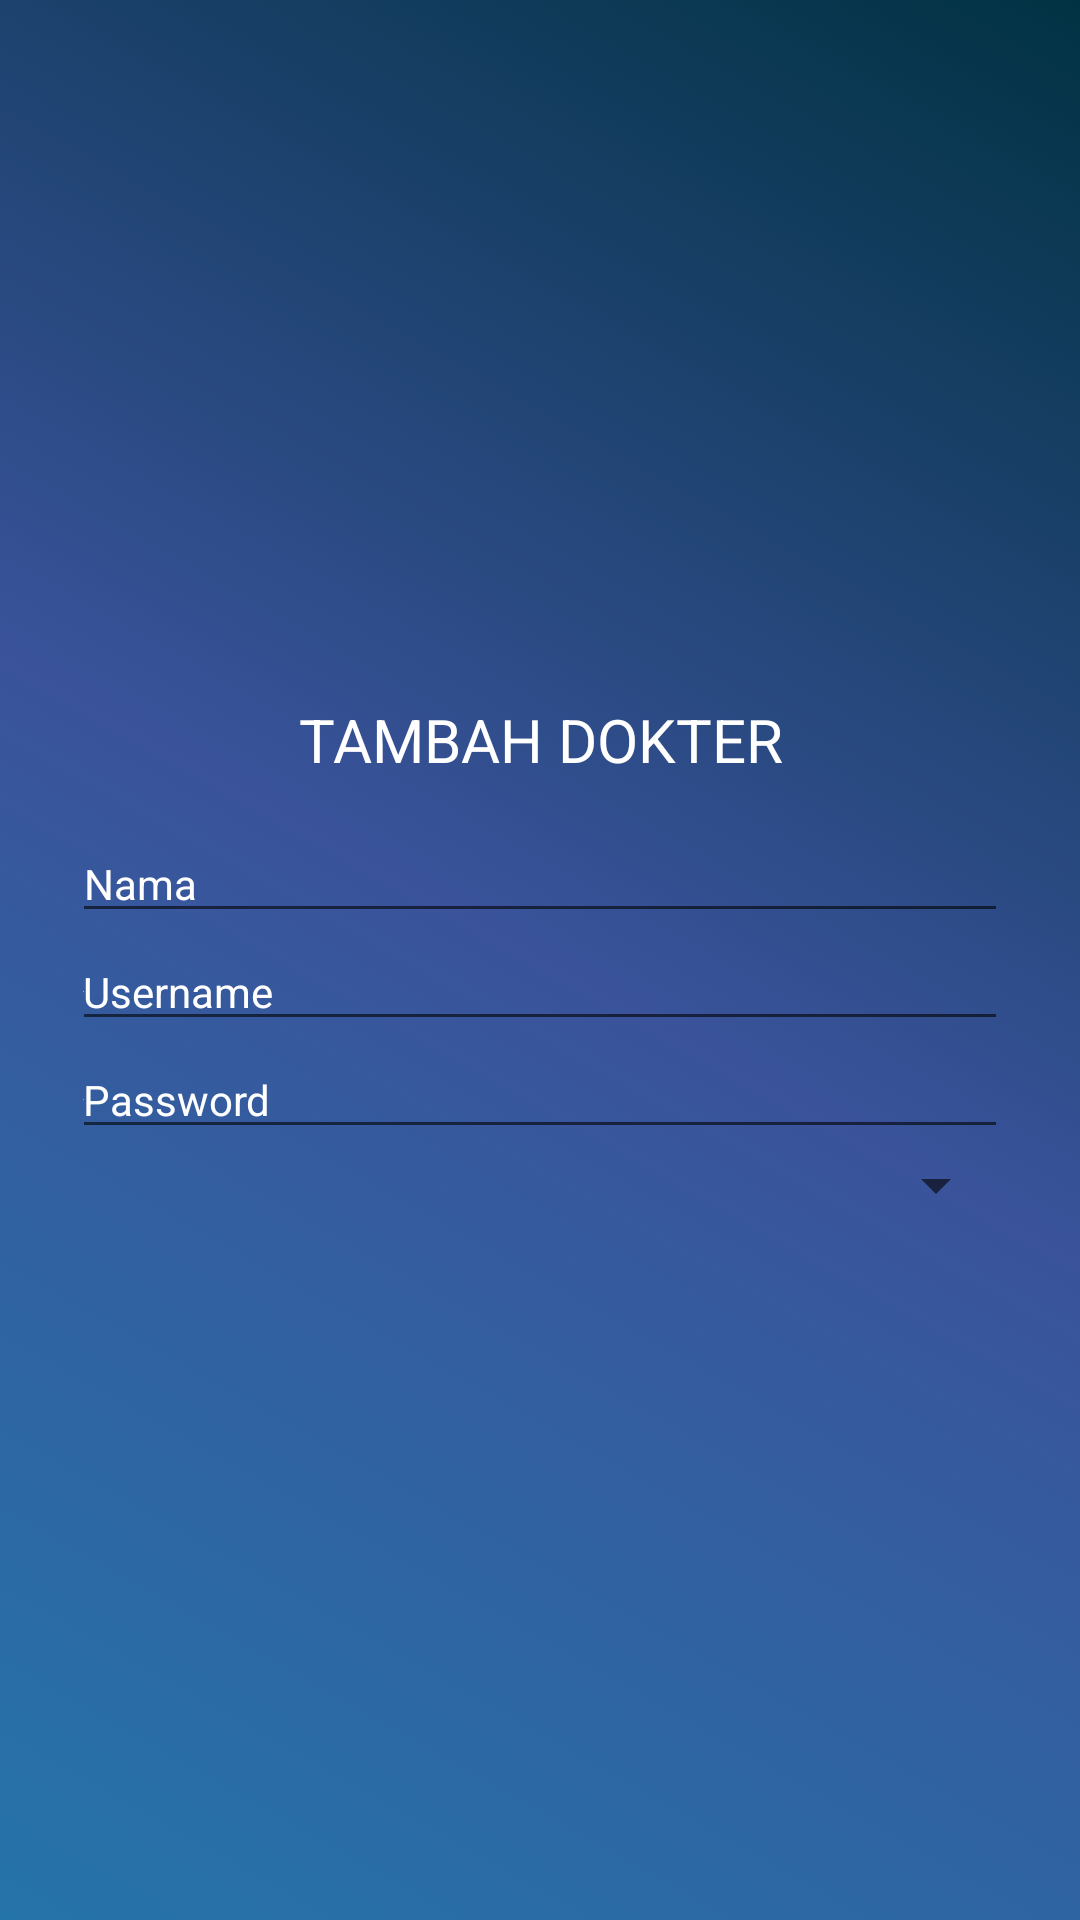

Android layout source for this screen:
<!-- AndroidManifest.xml: application theme AppTheme -->
<!-- res/layout/add_doctor.xml -->
<?xml version="1.0" encoding="utf-8"?>
<LinearLayout
    xmlns:android="http://schemas.android.com/apk/res/android"
    xmlns:tools="http://schemas.android.com/tools"
    android:layout_width="match_parent"
    android:layout_height="match_parent"
    android:gravity="center_vertical"
    android:orientation="vertical"
    android:padding="24dp"
    tools:context=".activity.AddDoctor">
    <TextView
        style="@style/BasicTextView"
        android:text="@string/addDoctor"
        android:textAlignment="center"
        android:textAllCaps="true"
        android:textSize="20sp"
        android:layout_marginBottom="15dp"/>

    <EditText
        android:id="@+id/inputName"
        style="@style/InputText.Name"/>

    <EditText
        android:id="@+id/inputUsername"
        style="@style/InputText.Email"
        android:inputType="text"
        android:hint="Username"
        android:drawableStart="@android:color/darker_gray"
        tools:ignore="TextFields" />

    <EditText
        android:id="@+id/inputPassword"
        style="@style/InputText.Password"
        android:drawableStart="@android:color/darker_gray"/>

    <Spinner
        android:id="@+id/clinicSpinner"
        android:popupBackground="@android:color/black"
        android:layout_width="match_parent"
        android:layout_height="wrap_content"/>

</LinearLayout>
<!-- resources referenced by this layout -->
<resources>
  <string name="addDoctor">Tambah Dokter</string>
  <style name="BasicTextView">
          <item name="android:layout_width">match_parent</item>
          <item name="android:layout_height">wrap_content</item>
          <item name="android:textColor">@android:color/white</item>
      </style>
  <style name="InputText.Email">
          <item name="android:inputType">textEmailAddress</item>
          <item name="android:hint">@string/email</item>
          <item name="android:drawableLeft">@drawable/ic_email</item>
      </style>
  <style name="InputText.Name">
          <item name="android:inputType">textPersonName</item>
          <item name="android:hint">@string/prsnName</item>
      </style>
  <style name="InputText.Password">
          <item name="android:inputType">textWebPassword</item>
          <item name="android:hint">@string/password</item>
          <item name="android:drawableLeft">@drawable/ic_password</item>
      </style>
  <style name="AppTheme" parent="Theme.AppCompat.Light.DarkActionBar">
          
          <item name="colorPrimary">@color/colorPrimary</item>
          <item name="colorPrimaryDark">@color/colorPrimaryDark</item>
          <item name="colorAccent">@color/colorAccent</item>
          <item name="android:windowBackground">@drawable/bggradient</item>
          <item name="android:textColorHint">@android:color/white</item>
      </style>
  <string name="email">E-mail</string>
  <string name="prsnName">Nama</string>
  <string name="password">Password</string>
  <color name="colorPrimary">#2574a9</color>
  <color name="colorPrimaryDark">#013243</color>
  <color name="colorAccent">#D81B60</color>
  <!-- drawable bggradient (drawable) -->
  <?xml version="1.0" encoding="utf-8"?>
  <selector xmlns:android="http://schemas.android.com/apk/res/android">
      <item>
          <shape>
              <gradient
                  android:startColor="#2574a9"
                  android:centerColor="#3a539b"
                  android:endColor="#013243"
                  android:angle="45"></gradient>
          </shape>
      </item>
  </selector>
</resources>
